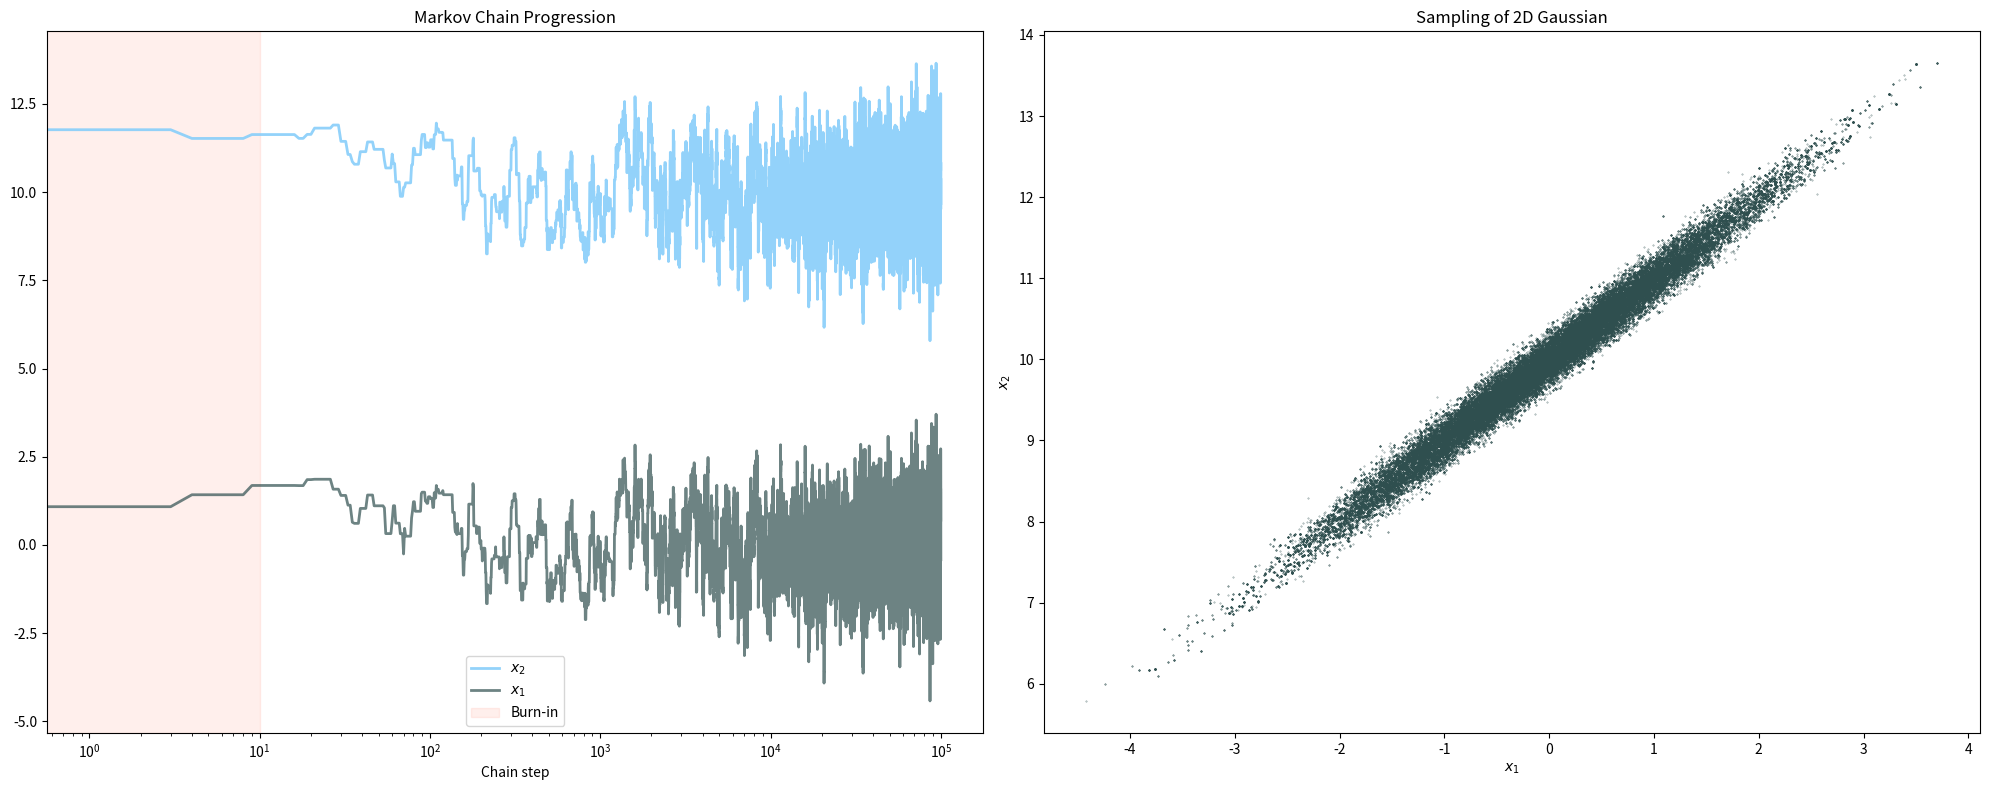

Reproduce this figure in Python.
import numpy as np
import matplotlib.pyplot as plt

def gaussian_2d(x1, x2, mu1=0, mu2=10, rho=0.8, s1=1, s2=1):
    """returns a 2D gaussian. Try changing the values"""
    return np.exp(-0.5/(1-rho**2) * ((x1-mu1)**2/s1**2 + (x2-mu2)**2/s2**2 - 2*rho*(x1-mu1)*(x2-mu2)/s1/s2))
    
def plot_gaussain(mu1=0, mu2=10, s1=1, s2=1):
    """rho: correlation coeffecient"""
    x1_min, x1_max = mu1-2*s1, mu1+2*s1
    x2_min, x2_max = mu2-2*s2, mu2+2*s2
    x1, x2 = np.meshgrid(np.arange(x1_min,x1_max, 0.01), np.arange(x2_min,x2_max, 0.01))
    gauss =  gaussian_2d(x1, x2)

    plt.figure(figsize=(10,5))
    plt.imshow(gauss,extent=[x1_min,x1_max,x2_min,x2_max], origin='lower', alpha=0.8, aspect='auto')
    plt.colorbar()
    plt.xlabel(r'$x_1$')
    plt.ylabel(r'$x_2$')
    plt.title(r'2D Gaussian')
    plt.show()

def proposal(d1, d2, prop_width=0.5, s1=1, s2=1):
    """try chanigng the proposal width"""                
    p1 = np.random.normal(d1, prop_width*s1)
    p2 = np.random.normal(d2, prop_width*s2)
    return p1, p2

def plot_markov_chain(chain, burnin_period=10, remove_burnin=True):
    if remove_burnin:
        chain = chain[burnin_period:]

    fig, (ax1, ax2) = plt.subplots(1, 2, figsize=(20, 8))

    # Visualize each dimension of the chain
    ax1.plot(chain[:,1], color='lightskyblue', lw=2, alpha=0.9, label=r'$x_2$')
    ax1.plot(chain[:,0], color='darkslategrey', lw=2, alpha=0.7, label=r'$x_1$')
    ax1.set_xlabel(r'Chain step')
    ax1.axvspan(0, burnin_period, color='tomato', alpha=0.1, label='Burn-in')
    ax1.legend(frameon=True)
    ax1.set_xscale('log')
    ax1.set_title('Markov Chain Progression')

    # Visualize chain as Gaussian
    ax2.scatter(chain[:,0], chain[:, 1], s=0.1, color='darkslategrey', alpha=0.7)
    ax2.set_xlabel(r'$x_1$')
    ax2.set_ylabel(r'$x_2$')
    ax2.set_title(r'Sampling of 2D Gaussian')

    plt.tight_layout()
    plt.show()

def metropolis_hasting(Nsim=10**5, plot=True):
    """sampling probability distrbution using Metropolis Hasting Monte Carlo"""
    chain = np.zeros((Nsim, 3))            # Initialize the chain, including pdf
    x1_0, x2_0 = 0., 12.                  # We can play with this
    chain[0] = x1_0, x2_0, gaussian_2d(x1_0, x2_0, rho=0.99)
    count_accepted = 0                   # This is to keep track of how many accepted proposals we have

    for i in range(Nsim-1):                         # Fill the chain with MH sampling
        x_prop1, x_prop2 = proposal(chain[i,0], chain[i,1], prop_width=0.5)
        pdf_prop = gaussian_2d(x_prop1, x_prop2, rho=0.99)
        ratio =  pdf_prop / chain[i,2]

        if ratio >= 1 or ratio > np.random.random():
            chain[i+1] = x_prop1, x_prop2, pdf_prop
            count_accepted += 1

        else:
            chain[i+1] = chain[i]

    if plot:
        plot_markov_chain(chain)   
    print(f"chain efficiency: {count_accepted/Nsim}") 
    # Do we recover the input parameters of our 2dGaussian?
    print(f"x1 mean: {chain[:, 0].mean()}, x2 mean: {chain[:,1].mean()}")               
    print(f"x1 sd: {chain[:, 0].std(ddof=1)}, x2 sd: {chain[:,1].std(ddof=1)}") 
    print(f"correlation coeff: {np.corrcoef(chain[:, 0], chain[:,1])[0,1]}")


if __name__=="__main__":
    metropolis_hasting()
    